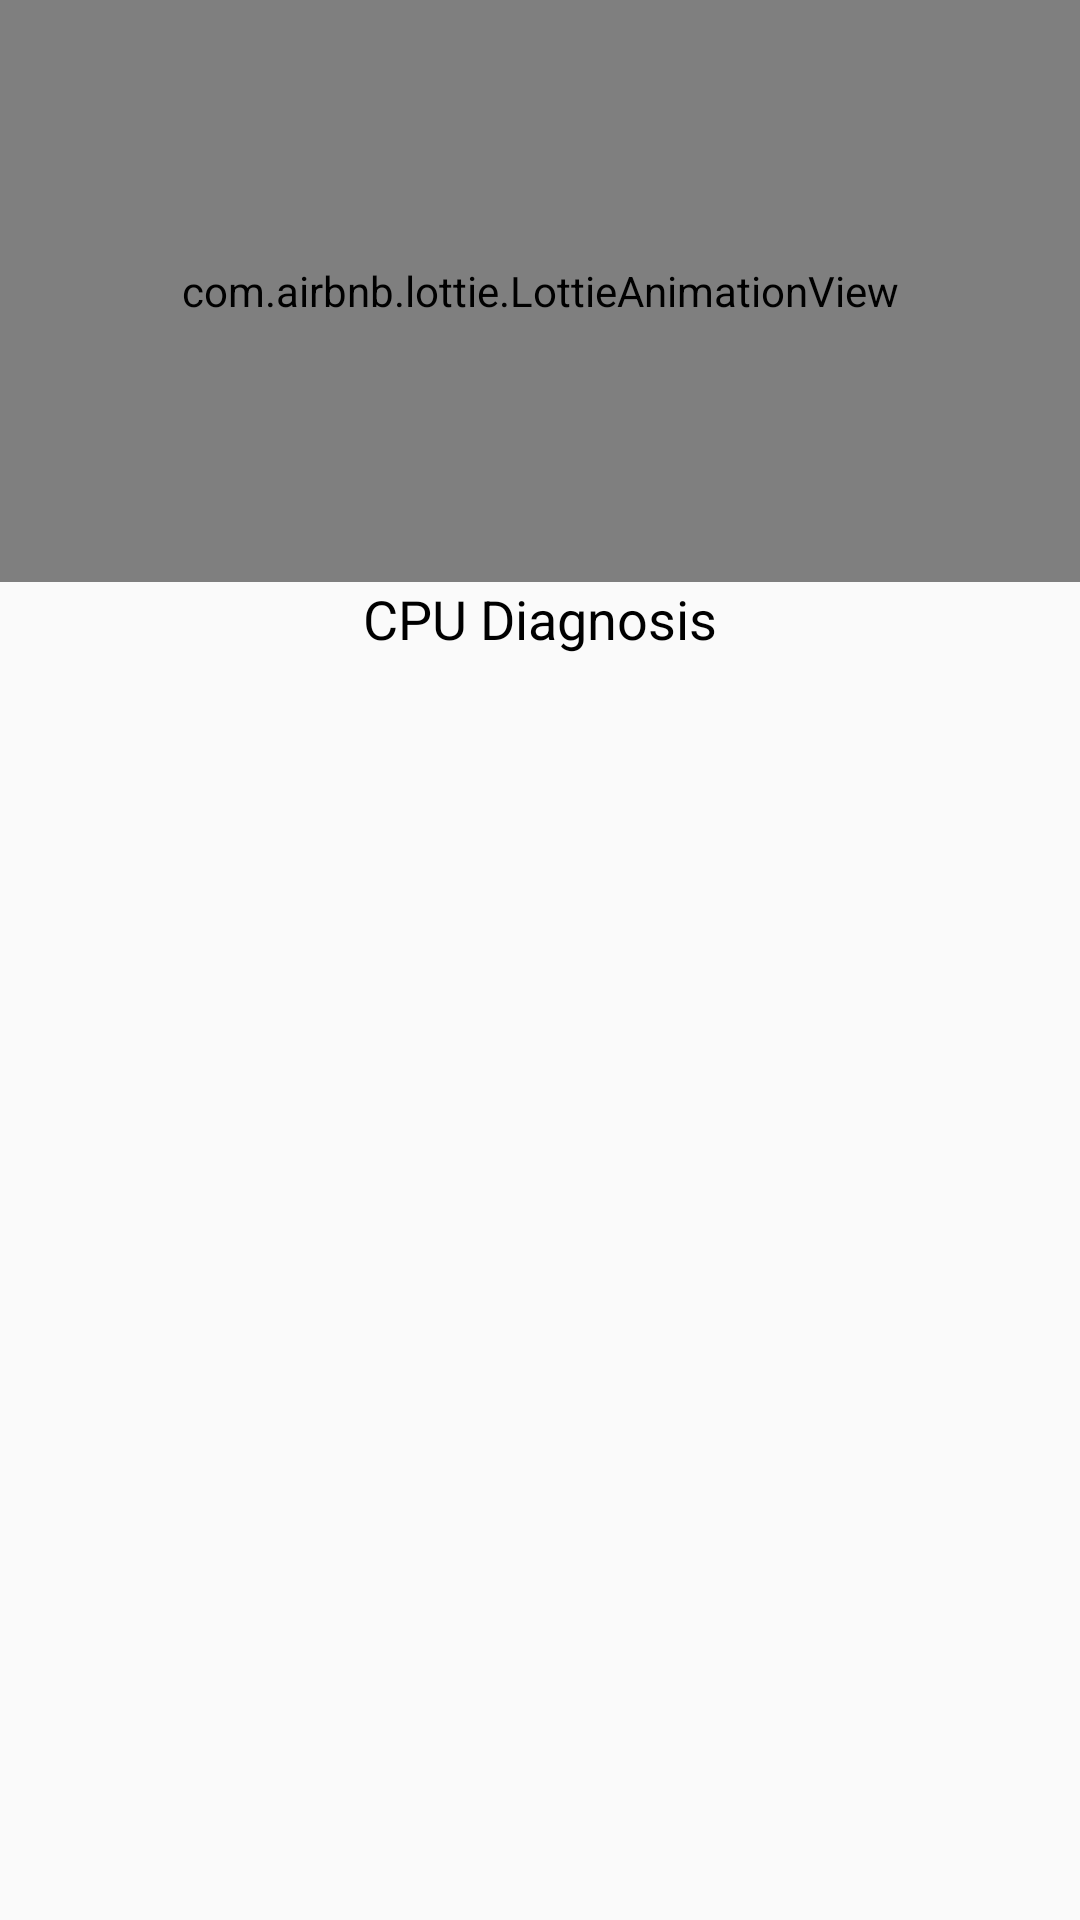

Produce the Android XML layout that renders to this screen, including the resource entries it uses.
<!-- AndroidManifest.xml: application theme AppTheme -->
<!-- res/layout/activity_cpu.xml -->
<?xml version="1.0" encoding="utf-8"?>
<LinearLayout xmlns:android="http://schemas.android.com/apk/res/android"
    xmlns:app="http://schemas.android.com/apk/res-auto"
    xmlns:tools="http://schemas.android.com/tools"
    android:layout_width="match_parent"
    android:layout_height="match_parent"
    android:background="@drawable/bg"
    tools:context=".cpu">

    <LinearLayout
        android:id="@+id/parent_layout"
        android:layout_width="match_parent"
        android:layout_height="wrap_content"
        android:orientation="vertical">

        <LinearLayout
            android:layout_width="match_parent"
            android:layout_height="wrap_content">

            <com.airbnb.lottie.LottieAnimationView
                android:id="@+id/animationView"
                android:layout_width="match_parent"
                android:layout_height="194dp"
                app:lottie_autoPlay="true"
                app:lottie_loop="true"
                app:lottie_rawRes="@raw/rocket" />
        </LinearLayout>



        <TextView
            android:layout_width="wrap_content"
            android:layout_height="wrap_content"
            android:layout_gravity="center_horizontal"
            android:text="CPU Diagnosis"
            android:textColor="#000000"
            android:textSize="18sp" />


        <androidx.recyclerview.widget.RecyclerView
            android:id="@+id/recycler_view"
            android:layout_width="match_parent"
            android:layout_height="wrap_content"/>

        <GridLayout
            android:layout_width="match_parent"
            android:layout_height="wrap_content"
            android:columnCount="2"
            android:layout_marginBottom="8dp">


        </GridLayout>

    </LinearLayout>

</LinearLayout>
<!-- resources referenced by this layout -->
<resources>
  <style name="AppTheme" parent="Theme.AppCompat.Light.DarkActionBar">
          
          <item name="colorPrimary">@color/colorPrimary</item>
          <item name="colorPrimaryDark">@color/colorPrimary</item>
          <item name="colorAccent">@color/colorAccent</item>
      </style>
  <color name="colorPrimary">#0F81D1</color>
  <color name="colorAccent">#03DAC5</color>
</resources>
